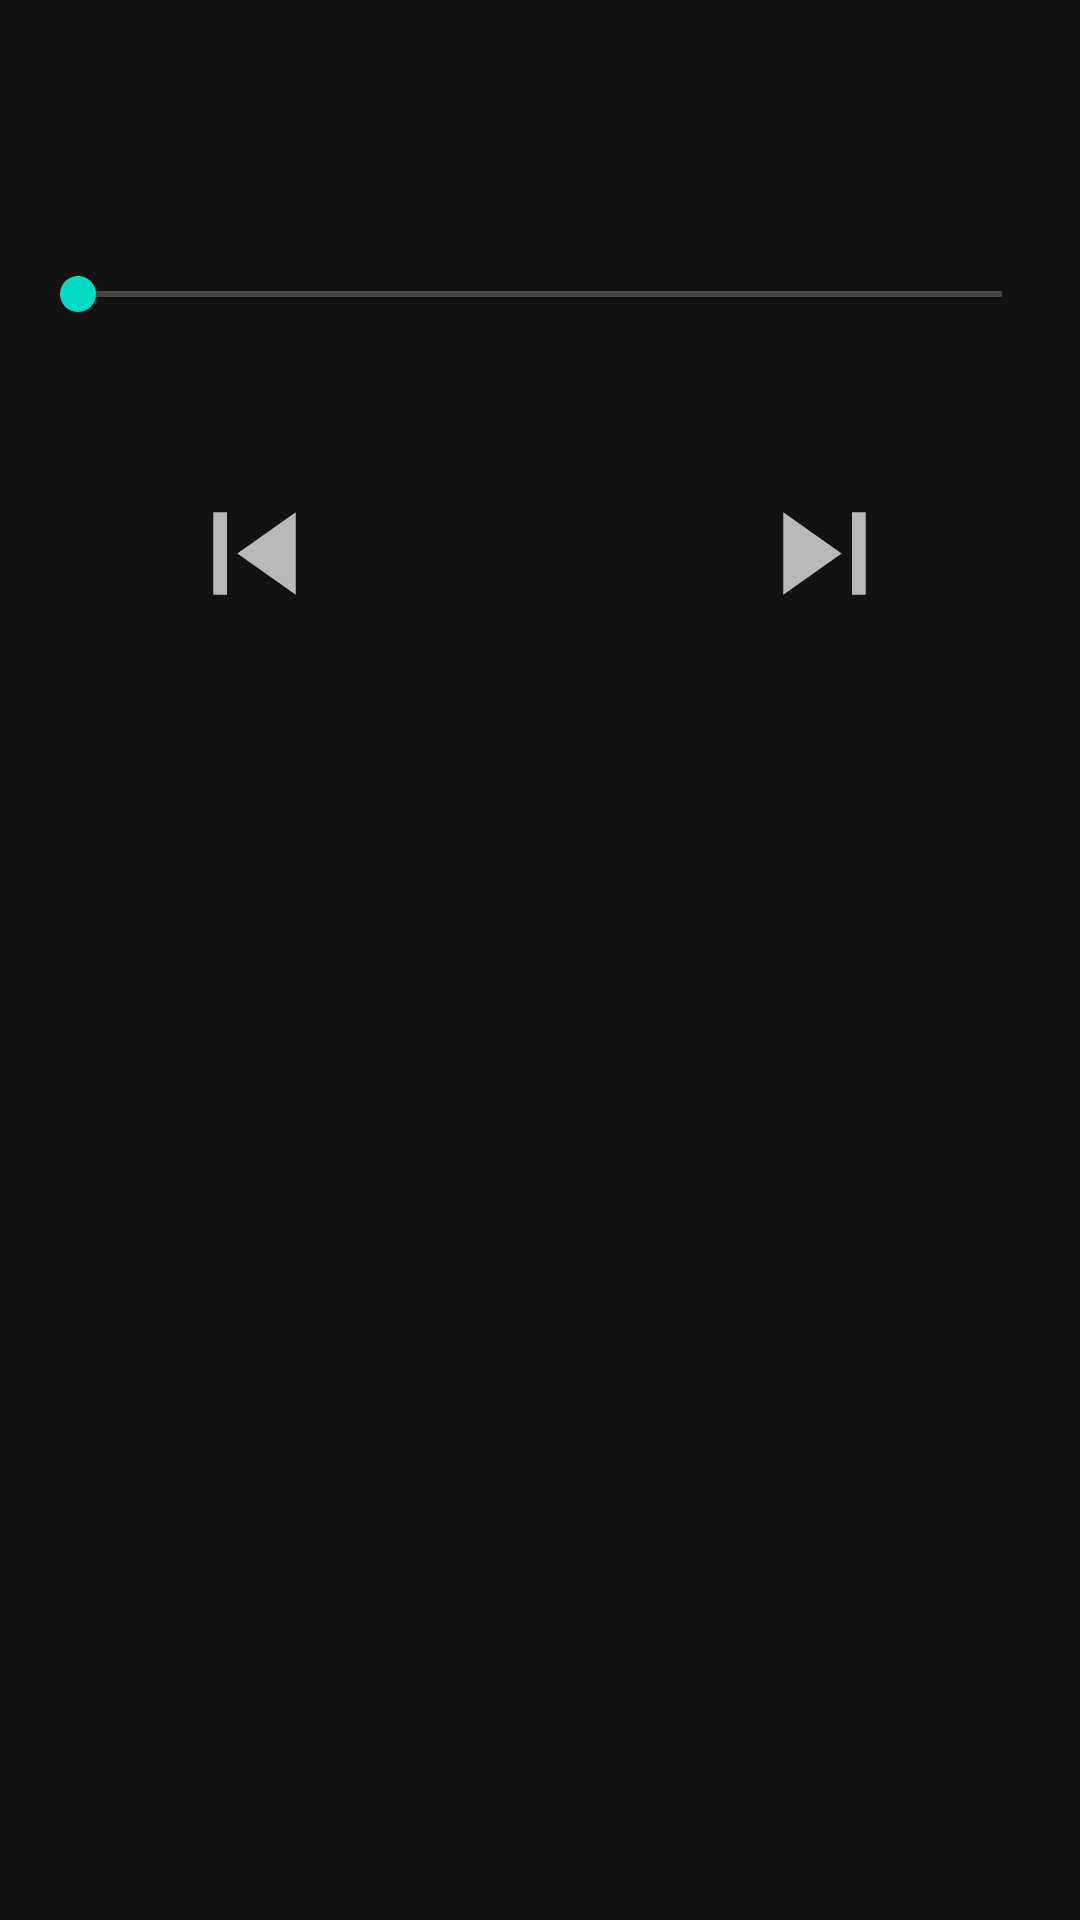

The Android layout XML behind this screen, and the referenced resources:
<!-- AndroidManifest.xml: application theme Theme.MediaPlayer -->
<!-- res/layout/activity_play_music_by_file.xml -->
<?xml version="1.0" encoding="utf-8"?>
<LinearLayout xmlns:android="http://schemas.android.com/apk/res/android"
    xmlns:app="http://schemas.android.com/apk/res-auto"
    xmlns:tools="http://schemas.android.com/tools"
    android:layout_width="match_parent"
    android:orientation="vertical"
    android:layout_height="match_parent"
    tools:context=".PlayMusicByFileActivity">
    <TextView
        android:layout_width="match_parent"
        android:layout_height="50dp"
        android:textSize="15dp"
        android:textAlignment="center"
        android:id="@+id/playerTitle" />
    <RelativeLayout
        android:layout_marginTop="20dp"
        android:layout_width="match_parent"
        android:layout_height="wrap_content"
        android:orientation="horizontal">

        <TextView
            android:id="@+id/tv_pass"
            android:layout_width="wrap_content"
            android:layout_height="wrap_content"
            android:layout_alignParentStart="true" />

        <TextView
            android:layout_width="wrap_content"
            android:layout_height="wrap_content"
            android:layout_alignParentEnd="true"
            android:id="@+id/tv_due"/>
    </RelativeLayout>
    <SeekBar
        android:layout_width="match_parent"
        android:layout_height="wrap_content"
        android:layout_marginLeft="10sp"
        android:layout_marginRight="10sp"
        android:layout_marginBottom="20dp"
        android:id="@+id/playerSeekbar"/>
    <LinearLayout
        android:layout_width="match_parent"
        android:layout_height="wrap_content"
        android:layout_margin="10dp"
        android:orientation="horizontal"
        android:gravity="center">
        <ImageView
            android:layout_width="wrap_content"
            android:layout_height="wrap_content"
            android:layout_margin="20dp"
            android:id="@+id/playerPrev"
            android:src="@drawable/ic_baseline_skip_previous_24"/>
        <ImageView
            android:layout_width="55dp"
            android:layout_height="55dp"
            android:layout_margin="20dp"
            android:id="@+id/playerPlay"
            android:src="@drawable/ic_baseline_play"/>
        <ImageView
            android:layout_width="wrap_content"
            android:layout_height="wrap_content"
            android:layout_margin="20dp"
            android:id="@+id/playerNext"
            android:src="@drawable/ic_baseline_skip_next_24"/>

    </LinearLayout>
    <LinearLayout
        android:layout_width="match_parent"
        android:layout_height="wrap_content"
        android:orientation="vertical"
        android:id="@+id/playerDetailLayout"
        android:visibility="gone"
        >
        <LinearLayout
            android:layout_width="match_parent"
            android:layout_height="wrap_content"
            android:orientation="horizontal"
            >
            <TextView

                android:layout_width="80dp"
                android:layout_height="35dp"
                android:text="NAME"
                android:textSize="15dp"/>
            <TextView
                android:layout_width="match_parent"
                android:layout_height="35dp"
                android:textSize="15dp"
                android:id="@+id/playerDetail_name" />
        </LinearLayout>
        <LinearLayout
            android:layout_width="match_parent"
            android:layout_height="wrap_content"
            android:orientation="horizontal"
            >
            <TextView
                android:layout_width="80dp"
                android:layout_height="35dp"
                android:text="ARTIST"
                android:textSize="15dp"/>
            <TextView
                android:layout_width="match_parent"
                android:layout_height="35dp"
                android:textSize="15dp"
                android:id="@+id/playerDetail_artist" />
        </LinearLayout>
        <LinearLayout
            android:layout_width="match_parent"
            android:layout_height="wrap_content"
            android:orientation="horizontal"
            >
            <TextView
                android:layout_width="80dp"
                android:layout_height="35dp"
                android:text="ALBUM"
                android:textSize="15dp"/>
            <TextView
                android:layout_width="match_parent"
                android:layout_height="35dp"
                android:textSize="15dp"
                android:id="@+id/playerDetail_album" />
        </LinearLayout>
        <LinearLayout
            android:layout_width="match_parent"
            android:layout_height="wrap_content"
            android:orientation="horizontal"
            >
            <TextView
                android:layout_width="80dp"
                android:layout_height="35dp"
                android:text="DURATION"
                android:textSize="15dp"/>
            <TextView
                android:layout_width="match_parent"
                android:layout_height="35dp"
                android:textSize="15dp"
                android:id="@+id/playerDetail_duration" />
        </LinearLayout>

    </LinearLayout>


</LinearLayout>
<!-- resources referenced by this layout -->
<resources>
  <!-- drawable ic_baseline_skip_next_24 (drawable) -->
  <vector android:height="55dp" android:tint="?attr/colorControlNormal"
      android:viewportHeight="24" android:viewportWidth="24"
      android:width="55dp" xmlns:android="http://schemas.android.com/apk/res/android">
      <path android:fillColor="@android:color/white" android:pathData="M6,18l8.5,-6L6,6v12zM16,6v12h2V6h-2z"/>
  </vector>
  <!-- drawable ic_baseline_skip_previous_24 (drawable) -->
  <vector android:height="55dp" android:tint="?attr/colorControlNormal"
      android:viewportHeight="24" android:viewportWidth="24"
      android:width="55dp" xmlns:android="http://schemas.android.com/apk/res/android">
      <path android:fillColor="@android:color/white" android:pathData="M6,6h2v12L6,18zM9.5,12l8.5,6L18,6z"/>
  </vector>
  <style name="Theme.MediaPlayer" parent="Theme.MaterialComponents.NoActionBar">
          
          <item name="colorPrimary">@color/purple_500</item>
          <item name="colorPrimaryVariant">@color/purple_700</item>
          <item name="colorOnPrimary">@color/white</item>
          
          <item name="colorSecondary">@color/teal_200</item>
          <item name="colorSecondaryVariant">@color/teal_700</item>
          <item name="colorOnSecondary">@color/black</item>
          
          <item name="android:statusBarColor" tools:targetApi="l">?attr/colorPrimaryVariant</item>
          
      </style>
  <color name="purple_500">#FF6200EE</color>
  <color name="purple_700">#FF3700B3</color>
  <color name="white">#FFFFFFFF</color>
  <color name="teal_200">#FF03DAC5</color>
  <color name="teal_700">#FF018786</color>
  <color name="black">#FF000000</color>
</resources>
